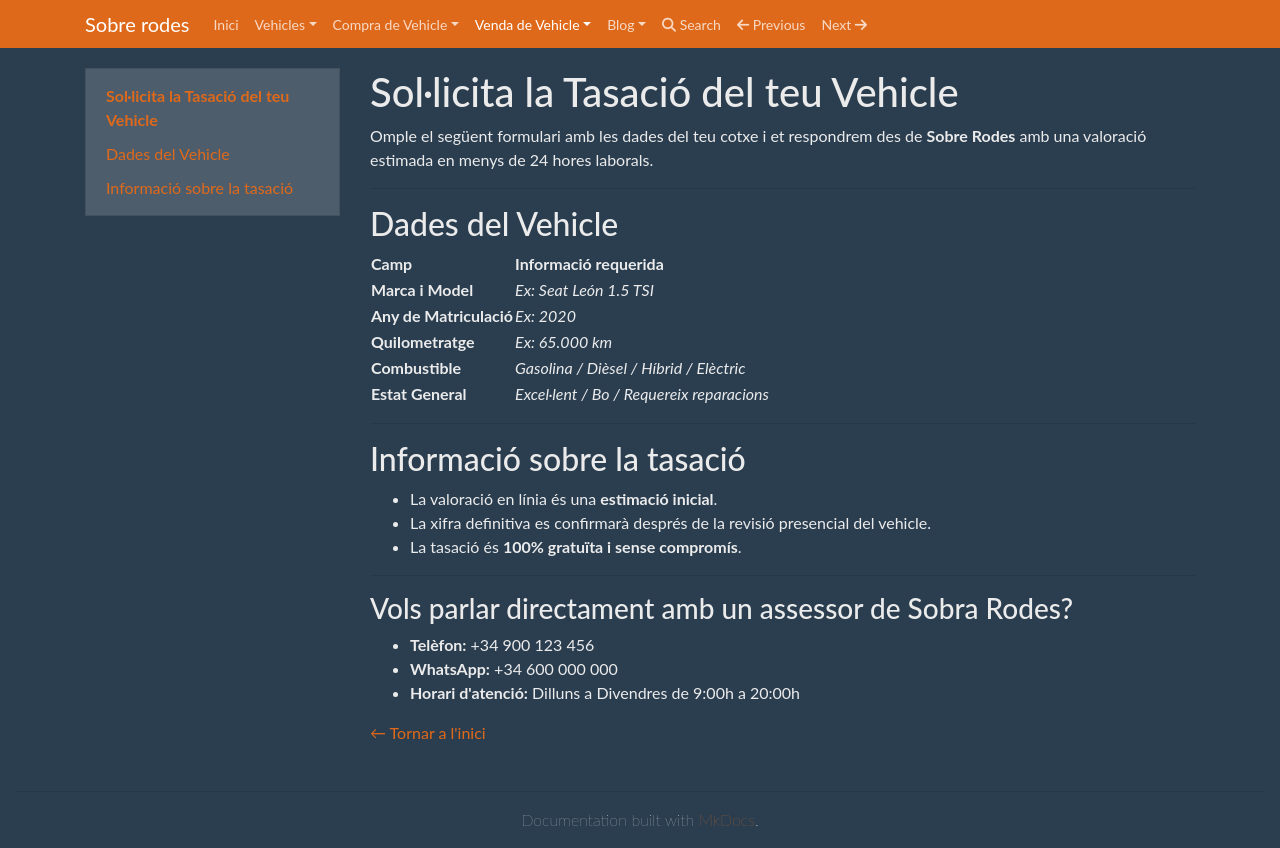

repository: laiaknt/web-estatica-Joan-Laia · page: venda_vehicle/tasacio/index.html · generator: mkdocs

# Sol·licita la Tasació del teu Vehicle

Omple el següent formulari amb les dades del teu cotxe i et respondrem des de **Sobre Rodes** amb una valoració estimada en menys de 24 hores laborals.

---

## Dades del Vehicle

| Camp | Informació requerida |
| :--- | :--- |
| **Marca i Model** | *Ex: Seat León 1.5 TSI* |
| **Any de Matriculació** | *Ex: 2020* |
| **Quilometratge** | *Ex: 65.000 km* |
| **Combustible** | *Gasolina / Dièsel / Híbrid / Elèctric* |
| **Estat General** | *Excel·lent / Bo / Requereix reparacions* |

---

## Informació sobre la tasació

* La valoració en línia és una **estimació inicial**.
* La xifra definitiva es confirmarà després de la revisió presencial del vehicle.
* La tasació és **100% gratuïta i sense compromís**.

---

### Vols parlar directament amb un assessor de Sobra Rodes?

* **Telèfon:** +34 900 123 456
* **WhatsApp:** +34 600 000 000
* **Horari d'atenció:** Dilluns a Divendres de 9:00h a 20:00h

[← Tornar a l'inici](index.md)
